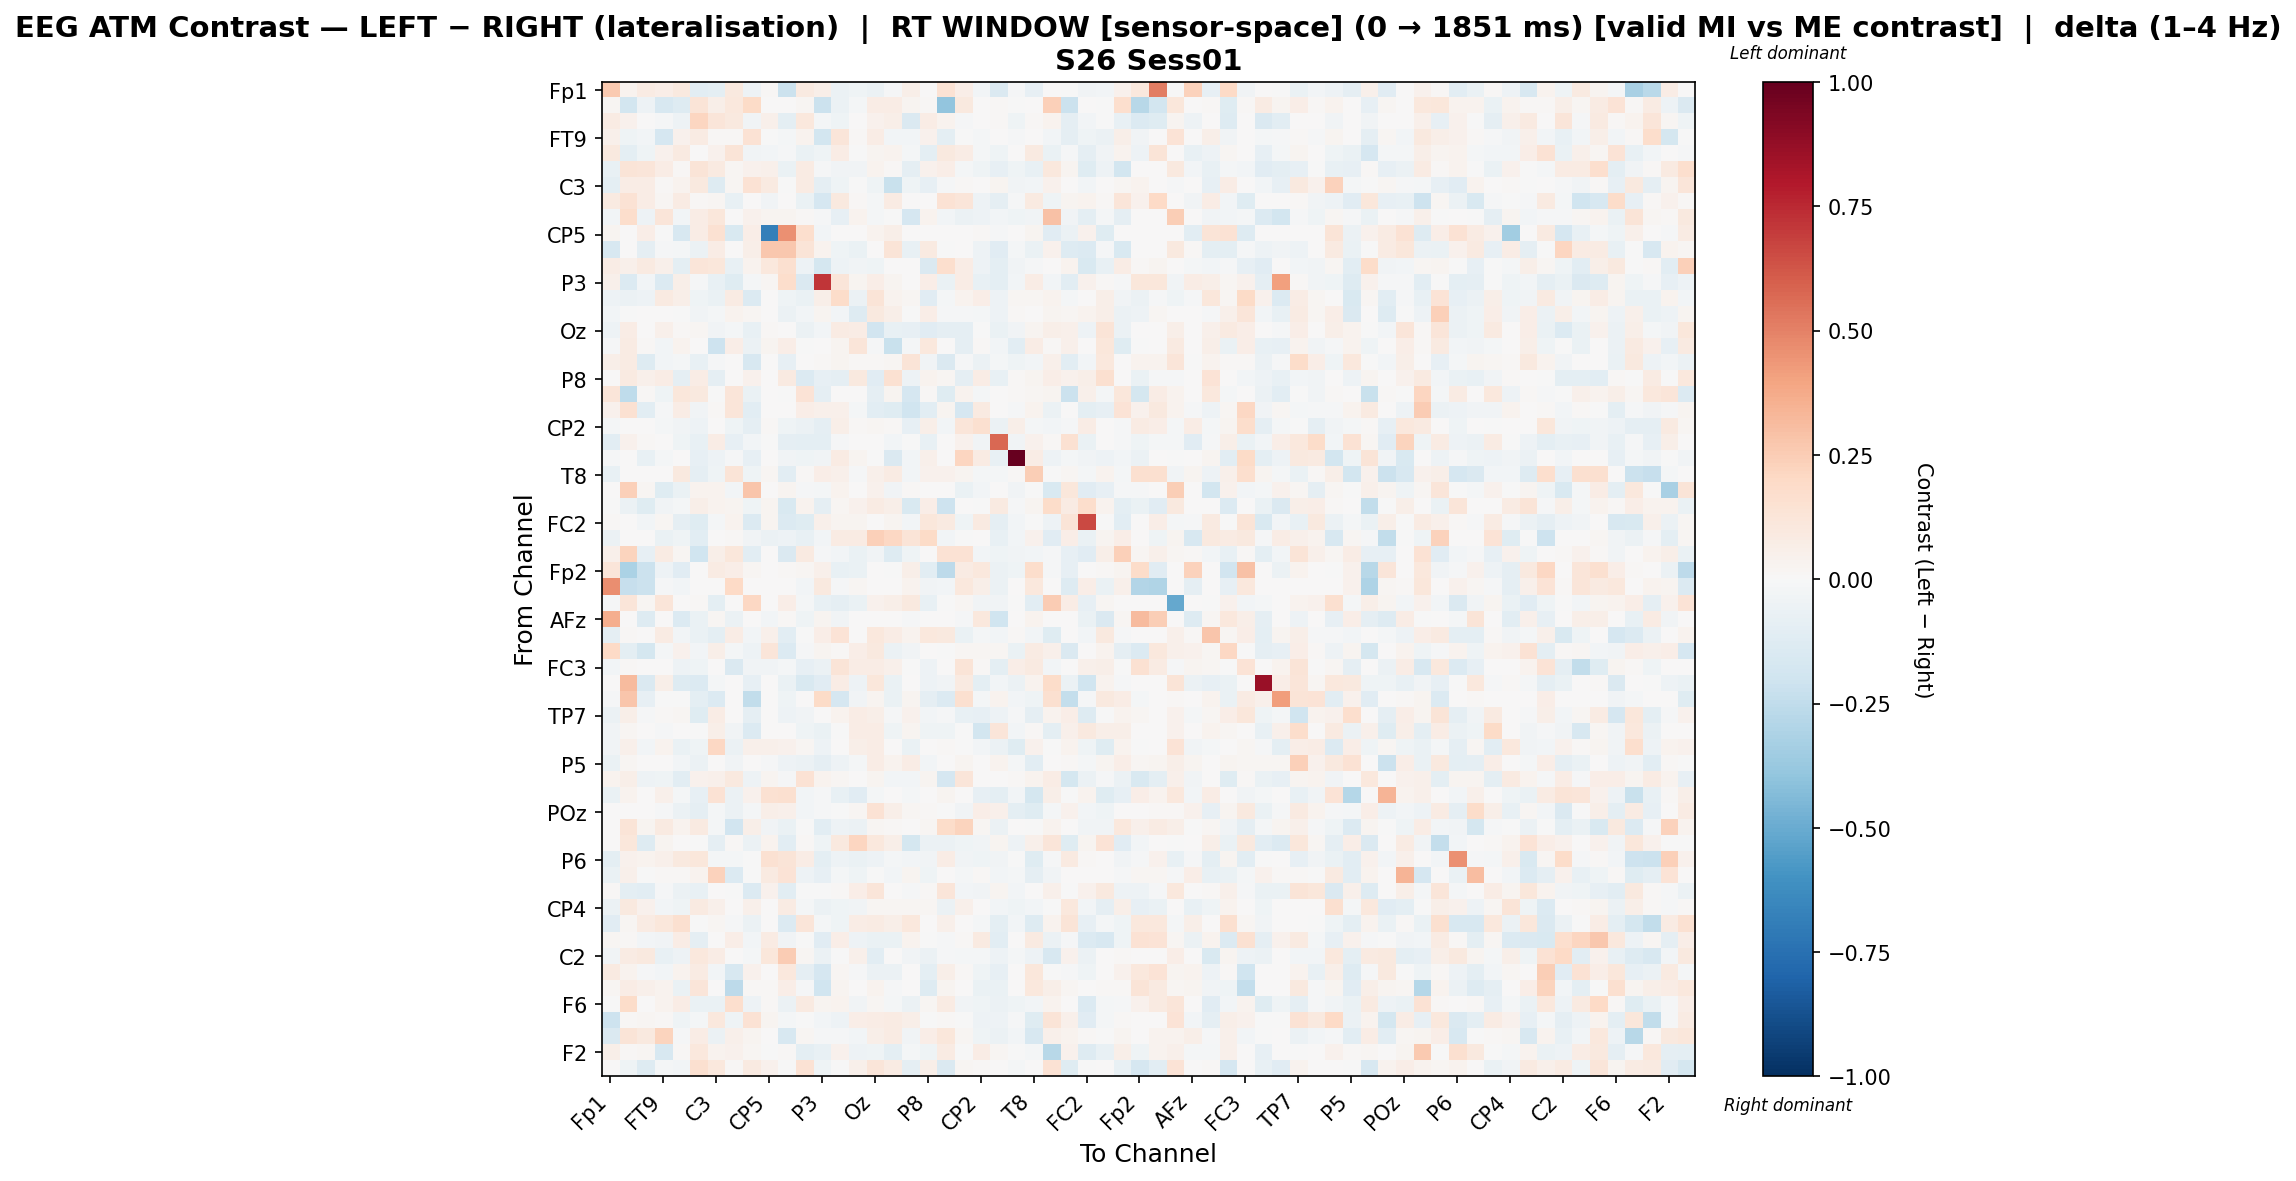

Values plotted in this chart, from the file beside it:
, Fp1, Fz, F3, FT9, FC5, FC1, C3, T7, TP9, CP5, CP1, Pz, P3, P7, O1, Oz, O2, P4, P8, TP10, CP6, CP2, Cz
Fp1, 0.2596, 0.03249, 0.08163, 0.06627, 0.1002, -0.1075, -0.09556, 0.09856, -0.05404, 0.01309, -0.2135, 0.08647, 0.05632, -0.05765, -0.04179, -0.06233, -0.01333, 0.05657, 0.0, 0.1418, 0.06462, -0.02677, -0.1484
Fz, 0.01778, -0.1818, -0.0496, -0.1563, -0.1272, 0.1283, 0.05695, 0.1036, 0.1914, 0.0, 0.0, 0.02202, -0.2168, -0.05499, -0.01991, 0.0739, 0.07066, 0.0303, 0.0146, -0.3907, 0.09606, 0.0041, 0.01394
F3, 0.08415, 0.04218, 0.00566, -0.007868, -0.04954, 0.2158, 0.121, 0.09722, -0.03497, 0.05462, -0.09492, 0.1054, -0.02169, -0.04367, 0.0004657, 0.04321, 0.05533, -0.1473, 0.07047, 0.03674, -0.01512, 0.0, 0.008125
FT9, 0.05141, -0.04547, -0.02965, -0.1671, 0.0432, 0.08037, 0.0135, 0.01126, 0.1429, -0.001924, -0.01876, 0.03224, -0.18, 0.1214, 0.0117, 0.07693, -0.02351, -0.02805, 0.04478, -0.09755, -0.005469, -0.02024, 0.0
FC5, 0.09784, -0.09728, -0.04041, 0.04, 0.08736, 0.005199, 0.04437, 0.1282, -0.03381, -0.0303, -0.01467, -0.06373, -0.04658, 0.07459, -0.0007457, 0.02569, 0.03461, -0.01821, -0.09416, 0.096, 0.07751, -0.02274, -0.04479
FC1, -0.07561, 0.1294, 0.1233, 0.07509, 0.01186, 0.1256, 0.09373, 0.01586, 0.04677, 0.05259, -0.06741, 0.08454, -0.008552, -0.03151, -0.03746, 0.03253, 0.01025, -0.08734, 0.03908, 0.06753, -0.0165, -0.04479, -0.08085
C3, -0.09679, 0.07263, 0.07232, 0.01322, 0.03162, 0.0994, -0.129, 0.01956, 0.1444, 0.09301, -0.001558, 0.08012, -0.0881, -0.04069, -0.005392, -0.04391, -0.222, -0.04004, -0.0856, -0.008987, 0.01323, 0.0, 0.02876
T7, 0.09062, 0.1466, 0.07594, 0.01673, 0.08531, 0.0142, 0.02159, -0.07627, 0.0, -0.03905, 0.0, -0.06438, -0.1711, 0.09875, 0.01327, -0.02068, 0.07932, 0.0, 0.004237, 0.141, 0.1244, -0.04848, -0.08624
TP9, -0.02974, 0.1727, -0.04893, 0.1181, -0.02455, 0.07068, 0.1133, 0.0, 0.04651, 0.02727, 0.02524, 0.01323, -0.01144, -0.08077, 0.03492, -0.01578, -0.006741, -0.1695, 0.03815, -0.0297, -0.06133, -0.05445, -0.02896
CP5, 0.0278, 0.0, 0.06424, -0.007749, -0.1601, 0.07424, 0.1522, -0.1499, 0.06685, -0.6814, 0.4595, 0.1697, -0.02635, 0.0, 0.0, 0.03133, 0.05523, 0.0, 0.0, 0.0, 0.0, 0.01097, -0.01497
CP1, -0.1586, 0.0, -0.08926, -0.009246, -0.01703, -0.059, 0.07346, 0.0, 0.05534, 0.2729, 0.2657, 0.1318, 0.03635, -0.04257, -0.06664, 0.006387, 0.1251, -0.07166, 0.08867, -0.00152, 0.0, -0.04743, -0.1125
Pz, 0.0766, 0.04883, 0.09356, 0.05168, -0.09531, 0.1193, 0.115, -0.07273, 0.03232, 0.1093, 0.1615, -0.0534, -0.1721, -0.05109, -0.03631, -0.04683, 0.002658, 0.0, -0.141, 0.1669, 0.07055, -0.05422, -0.0961
P3, 0.0501, -0.1334, -0.02566, -0.1406, 0.05525, -0.01387, -0.07386, -0.1201, -0.0215, 0.02165, 0.1769, -0.1478, 0.7168, 0.1183, 0.02573, 0.06848, 0.02706, 0.007702, 0.06839, -0.06793, 0.07289, -0.07585, -0.09431
P7, -0.05346, -0.05551, -0.04863, 0.09228, 0.06223, -0.04481, -0.06779, 0.08356, -0.1384, 0.0, -0.04508, -0.06523, 0.05584, 0.1862, -0.05563, 0.1262, 0.03594, 0.01768, -0.111, -0.02164, 0.03882, 0.06369, -0.04989
O1, -0.02928, -0.002804, 0.0, 0.002979, -0.001473, -0.03883, -0.02294, 0.03807, 0.02336, 0.0, -0.05884, -0.02861, 0.02775, -0.02409, -0.1317, 0.09981, 0.05606, -0.00496, 0.06952, -0.01058, -0.008685, -0.01947, -0.05171
Oz, -0.05366, 0.07181, 0.001301, 0.05394, 0.01323, 0.02086, -0.03303, -0.02085, -0.07508, 0.01355, 0.004092, -0.05817, -0.02897, 0.08054, 0.07735, -0.1916, -0.07606, -0.08546, -0.1115, -0.09193, -0.08774, -0.007346, -0.06479
O2, -0.01503, 0.07994, 0.01258, -0.02449, 0.03288, 0.005475, -0.2091, 0.0686, -0.06009, 0.03023, 0.07005, -0.001981, 0.002199, 0.03118, 0.1241, -0.01186, -0.2259, -0.01614, 0.1036, 0.002789, -0.09113, 0.008007, -0.02446
P4, 0.05655, 0.0782, -0.1326, -0.02872, -0.02147, -0.07789, -0.01302, 0.0, -0.1598, 0.0, -0.08047, 0.0, 0.01262, 0.02931, 0.01505, 0.009193, 0.01988, 0.1283, -0.03465, -0.144, -0.01146, -0.06024, -0.01982
P8, 0.0, 0.09194, 0.04716, 0.07316, -0.08963, 0.07111, -0.0864, 0.00448, 0.04416, 0.0, 0.08804, -0.1356, -0.08295, -0.08982, 0.1012, -0.1101, 0.1534, -0.04907, 0.03637, 0.02157, -0.08676, 0.07611, -0.07229
TP10, 0.1177, -0.2557, 0.01289, -0.04112, 0.1171, 0.09517, -0.003161, 0.1192, -0.06912, 0.0, -0.00196, 0.1376, -0.08658, 0.002205, 0.002345, -0.08774, 0.0297, -0.1656, 0.008735, -0.1214, 0.03805, -0.0203, 0.0
CP6, 0.04462, 0.1508, -0.105, -0.0149, 0.07336, -0.03295, 0.0153, 0.1184, -0.1059, 0.0, 0.0, 0.06968, 0.05076, 0.04905, -0.02099, -0.1054, -0.1198, -0.1978, -0.1086, 0.03124, -0.1715, 0.09345, 0.00642
CP2, -0.01845, 0.006174, 0.0, -0.01854, -0.03236, -0.05218, 0.0, -0.04617, -0.09096, 0.009023, -0.04191, -0.06059, -0.09304, 0.05657, 0.01072, 0.01828, 0.01235, -0.07957, 0.06096, -0.028, 0.1195, 0.1564, -0.06045
Cz, -0.1082, 0.03937, 0.0139, 0.0, -0.04237, -0.07381, 0.07411, -0.08524, -0.02832, -0.001155, -0.09008, -0.09608, -0.09412, -0.009397, 0.001004, 0.004447, -0.02404, -0.004297, -0.07766, 0.0, 0.04209, -0.03529, 0.5759
C4, -0.01558, 0.005831, -0.07076, -0.01609, 0.0, -0.08074, -0.05021, -0.009069, -0.0847, 0.0, -0.03179, -0.04297, -0.03414, 0.07927, 0.02651, -0.006476, -0.1408, -0.02994, 0.04881, 0.004673, 0.2136, 0.08087, -0.07764
T8, -0.07517, 0.0, 0.007563, 0.0, 0.0966, -0.08867, -0.04051, 0.1281, -0.04514, 0.01697, -0.1051, 0.01229, 0.06355, 0.04719, -0.01354, 0.04996, 0.08012, -0.02481, 0.0432, 0.04323, 0.02859, -0.01616, -0.01986
FT10, 0.0, 0.2353, 0.01581, -0.1233, -0.06541, 0.03633, 0.03904, -0.02913, 0.2802, 0.001751, 0.02956, -0.008637, -0.02019, 0.03845, 0.006903, 0.04159, -0.03372, 0.01358, 0.004594, 0.004357, -0.07016, -0.02453, 0.001345
FC6, -0.001028, -0.05469, -0.1248, -0.03236, -0.01783, 0.06072, 0.03772, 0.03104, -0.04078, 0.02818, -0.1553, 0.03296, -0.08907, 0.01617, 0.04385, 0.0814, 0.05913, -0.149, 0.06533, -0.2106, 0.006438, -0.005602, 0.08919
FC2, 0.01116, 0.0, -0.02438, 0.01981, -0.08747, -0.1221, -0.0217, 0.03507, -0.1331, 0.0297, -0.1345, -0.1227, 0.04733, 0.0294, 0.02597, 0.005924, 0.02714, -0.02757, 0.1126, 0.08969, -0.04118, 0.0916, -0.0873
F4, -0.06024, 0.001889, 0.001147, -0.06804, -0.04635, -0.1044, 0.0, 0.01228, -0.0332, -0.05583, -0.05137, -0.0741, -0.02896, 0.08005, 0.07973, 0.238, 0.2046, 0.1326, 0.1909, -0.0256, -0.00725, 0.007411, -0.07215
F8, 0.04789, 0.225, -0.08496, 0.08039, 0.02287, -0.1989, 0.06086, 0.1149, -0.108, 0.0, -0.148, 0.08959, -0.009048, -0.02719, -0.06764, -0.03835, -0.1325, -0.04445, 0.0, 0.1457, 0.1436, -0.02713, -0.04178
Fp2, 0.1216, -0.3132, -0.2133, -0.05134, -0.1102, 0.0, 0.07968, 0.06365, 0.01904, 0.0, 0.01215, 0.0158, 0.05282, -0.07689, -0.06622, 0.002038, -0.004828, 0.05922, -0.1066, -0.2618, 0.08461, 0.1088, -0.06222
AF7, 0.4667, -0.2268, -0.2117, -0.01303, -0.02545, 0.0, 0.0, 0.2022, 0.0, 0.0, 0.0, -0.0304, 0.101, -0.01401, 0.01939, 0.0, 0.0, 0.0343, -0.03468, -0.02962, 0.1046, 0.05488, -0.05921
AF3, -0.007866, 0.1213, 0.01727, 0.1193, 0.0, 0.0154, -0.1009, 0.0, 0.2047, 0.0, 0.06622, -0.01996, -0.07513, -0.08797, -0.06967, 0.03974, 0.05945, 0.09923, -0.07398, -0.005107, 0.02073, -0.03566, -0.03566
AFz, 0.3625, 0.0, -0.1282, 0.0, -0.1387, -0.06978, 0.01646, -0.062, 0.0, -0.02832, 0.01124, -0.04558, 0.03086, -0.03276, 0.0, 0.0, 0.0, -0.01068, 0.0, 0.0, -0.01353, 0.1084, -0.1998
F1, -0.08912, 0.01238, 0.0, 0.08207, -0.03035, -0.06394, -0.0951, 0.07256, -0.03057, 0.05169, -0.1085, -0.006317, 0.06866, 0.1364, 0.007253, 0.1031, 0.07439, 0.03193, 0.1079, 0.09988, -0.06647, -0.01927, -0.03093
FT7, 0.2003, -0.1002, -0.1795, -0.01679, 0.04038, -0.02374, 0.06041, -0.01591, -0.05088, 0.1193, -0.1342, -0.01433, 0.02665, 0.009342, 0.06361, 0.1013, -0.05526, -0.03458, 0.0, -5.869211224478145e-05, 0.01758, 0.0209, 0.01982
FC3, -0.02675, 0.01159, 0.0, 0.0, -0.05064, -0.03918, 0.0, -0.1479, -0.0328, -0.03612, -0.01672, -0.08587, -0.06012, 0.1303, 0.07192, 0.07284, 0.04797, -0.003694, -0.05248, 0.002495, 0.1269, 0.009841, -0.1011
C1, 0.0, 0.3149, -0.1442, 0.05762, -0.1311, -0.1332, -0.02185, 0.0, -0.08588, 0.0, -0.06597, -0.1496, -0.1131, 0.07132, -0.04772, 0.1097, -0.06493, 0.003562, -0.04712, -0.03433, 0.09086, -0.09407, -0.02567
C5, -0.009713, 0.2793, -0.08564, -0.002624, -0.00625, -0.09395, -0.1344, 0.0, -0.2473, 0.0, -0.0404, 0.0, 0.1945, -0.17, -0.03504, 0.02738, -0.07007, 0.02773, -0.08917, -0.1335, 0.1565, -0.01664, 0.03391
TP7, -0.06009, 0.06036, -0.009059, 0.009646, 0.01817, -0.1193, 0.07076, 0.005363, -0.08881, 0.0, -0.05028, -0.03163, 0.003467, 0.03365, 0.07295, 0.06194, -0.008351, 0.04529, -0.02799, -0.01221, -0.07631, -0.08476, -0.0471
CP3, -0.03763, 0.01983, 0.0, -0.0112, 0.0, -0.001792, 0.05683, -0.03449, -0.1375, 0.0, 0.0, -0.04166, -0.06706, -0.002781, 0.07077, 0.07467, -0.04628, 0.02829, -0.043, -0.04032, -0.006243, -0.18, 0.1181
P1, -0.03493, 0.04704, -0.02773, 0.03198, -0.06496, -0.04032, 0.2057, -0.05509, 0.05235, 0.05243, 0.04254, 0.01729, -0.05427, 0.0, 0.06053, 0.07555, 0.003566, -0.0663, 0.0, 0.01365, -0.003077, -0.03015, -0.0581
P5, -0.06368, 0.01655, 0.0, 0.0, -0.0273, -0.05629, 0.007348, -0.03872, 0.001071, -0.008993, -0.05332, -0.05844, -0.08599, -0.04881, -0.02176, 0.07586, 0.03851, 0.07467, -0.02863, 0.0, 0.02996, 0.004751, 0.03641
PO7, 0.03881, 0.05764, -0.04732, -0.04551, -0.1049, 0.04047, 0.05011, 0.09941, -0.05294, 0.02439, -0.01002, 0.1429, 0.03147, 0.02276, 0.0, 0.0288, -0.02875, -0.02598, 0.02975, -0.1656, 0.122, 0.005962, 0.005691
PO3, -0.0637, 0.03152, 0.0, 0.04885, -0.01586, -0.08451, 0.1423, -0.05721, 0.03909, 0.1534, 0.1565, -0.02721, -0.007883, -0.07058, -0.1112, -0.02212, 0.0, -0.0206, 0.0, 0.0259, 0.0, -0.0804, -0.09688
POz, 0.0008767, 0.001553, 0.006989, -0.01542, -0.05562, -0.0862, -0.02284, -0.05562, -0.01667, 0.05898, 0.05038, -0.02475, -0.01277, -0.00732, 0.02317, 0.1414, 0.05518, 0.02097, 0.01441, -0.00635, -0.03214, 0.06867, 0.04726
PO4, 0.001927, 0.1259, 0.02908, 0.08918, 0.03782, 0.08687, -0.0212, -0.1898, 0.06179, -0.03221, -0.06503, -0.007201, -0.1073, -0.05035, -0.05621, 0.0161, 0.01073, 0.0, 0.02098, 0.1869, 0.225, 0.021, -0.06048
PO8, 0.006636, 0.1136, -0.1308, 0.03082, 0.006931, -0.00762, -0.08907, 0.01438, -0.0604, 0.03582, -0.1072, 0.01493, -0.04375, 0.09608, 0.2146, 0.1017, 0.05928, -0.1787, -0.05575, -0.05538, -0.043, -0.03461, 0.0258
P6, -0.09714, 0.04568, 0.0348, 0.04858, 0.09769, 0.1116, -0.01789, -0.02258, -0.002776, 0.1525, 0.1296, 0.07659, -0.09567, -0.04954, -0.0669, -0.04836, -0.01693, -0.03105, -0.03675, 0.07468, -0.03659, -0.04202, -0.03643
P2, -0.0685, 0.05213, -0.00532, 0.0135, 0.01394, 0.03426, 0.2312, -0.1382, -0.003193, 0.09181, 0.1359, -0.04814, -0.0806, -0.01813, -0.04311, -0.007017, -0.02382, 0.02588, -0.04284, 0.0, -0.01608, 0.01114, -0.02515
CPz, 0.01266, -0.09573, -0.1056, -0.01458, -0.05563, -0.07728, 0.003607, -0.007569, -0.1381, 0.04349, -0.1046, -0.006831, -0.001977, 0.008896, 0.06714, 0.1198, 0.00207, -0.01514, 0.007938, 0.1213, -0.0248, -0.03719, 0.02788
CP4, -0.059, 0.09857, 0.04377, -0.0237, -0.04558, 0.08928, 0.04706, 0.004715, 0.04804, 0.003942, 0.07831, -0.02299, -0.05784, -0.03936, -0.03693, 0.01835, 0.01614, 0.01775, 0.0193, -0.05753, 0.05208, 0.0, -0.02357
TP8, -0.1138, 0.01696, 0.08592, 0.1128, 0.1593, -0.001895, 0.01747, -0.01083, -0.05747, 0.0, -0.1337, 0.1178, -0.02, -0.0427, 0.07794, 0.08055, 0.05876, 0.1061, 0.0, 0.05053, 0.0, -0.01651, -0.09496
C6, 0.02114, 0.01206, -0.03003, -0.03623, 0.0723, -0.08756, 0.007264, 0.0679, -0.0303, 0.08146, -0.03417, -0.007614, -0.1132, 0.06836, -0.05108, -0.06261, -0.06681, 0.0317, -0.006219, -0.008236, 0.01221, 0.08909, -0.1056
C2, -0.03755, 0.08101, 0.09727, -0.07375, -0.05013, 0.1071, 0.07787, 0.006633, -0.02059, 0.1167, 0.2527, 0.01591, -0.05788, -0.005847, 0.05132, -0.1024, 0.007709, -0.03701, -0.05854, -0.008756, -0.01609, -0.0197, -0.04772
FC4, 0.08946, 0.03205, -0.00841, -0.02529, 0.03159, 0.08332, -0.0247, -0.1618, 0.04436, 0.002773, 0.1051, -0.08785, -0.1645, 0.01822, -0.01527, -0.06167, -0.05528, 0.0, -0.09888, 0.06235, 0.01008, -0.03943, -0.08298
FT8, 0.02286, 0.07597, 0.05083, 0.03432, -0.06364, 0.1196, 0.004357, -0.2594, 0.01132, 0.008722, 0.06547, -0.009836, -0.2, 0.0312, 0.0001041, 0.03675, -0.01229, 0.00122, -0.1325, 0.03025, 0.0, -0.06966, -0.06539
F6, -0.005172, 0.1861, 0.007419, 0.03758, 0.07323, -0.06659, -0.0636, 0.1644, -0.04988, 0.01308, -0.05789, 0.09218, 0.02677, 0.03326, -0.0384, 0.02269, -0.02323, -0.06064, 0.02155, 0.08251, -0.0374, -0.04329, -0.06004
AF8, -0.2091, 0.01285, 0.01862, 0.01285, -0.0405, -0.01716, 0.1068, -0.04661, 0.1421, 0.02482, -0.02044, -0.001324, -0.02836, -0.04793, 0.0683, 0.07444, 0.08081, 0.05598, -0.005196, 0.01285, -0.0075, -0.05317, -0.04701
AF4, -0.1414, 0.1268, 0.1006, 0.2211, -0.01261, 0.07432, -0.0619, 0.05188, 0.0259, 0.0, -0.1612, 0.02175, -0.01279, -0.008153, -0.03116, 0.06239, 0.08212, -0.03478, 0.06556, 0.1138, 0.0184, -0.04376, -0.05521
... 2 more rows
